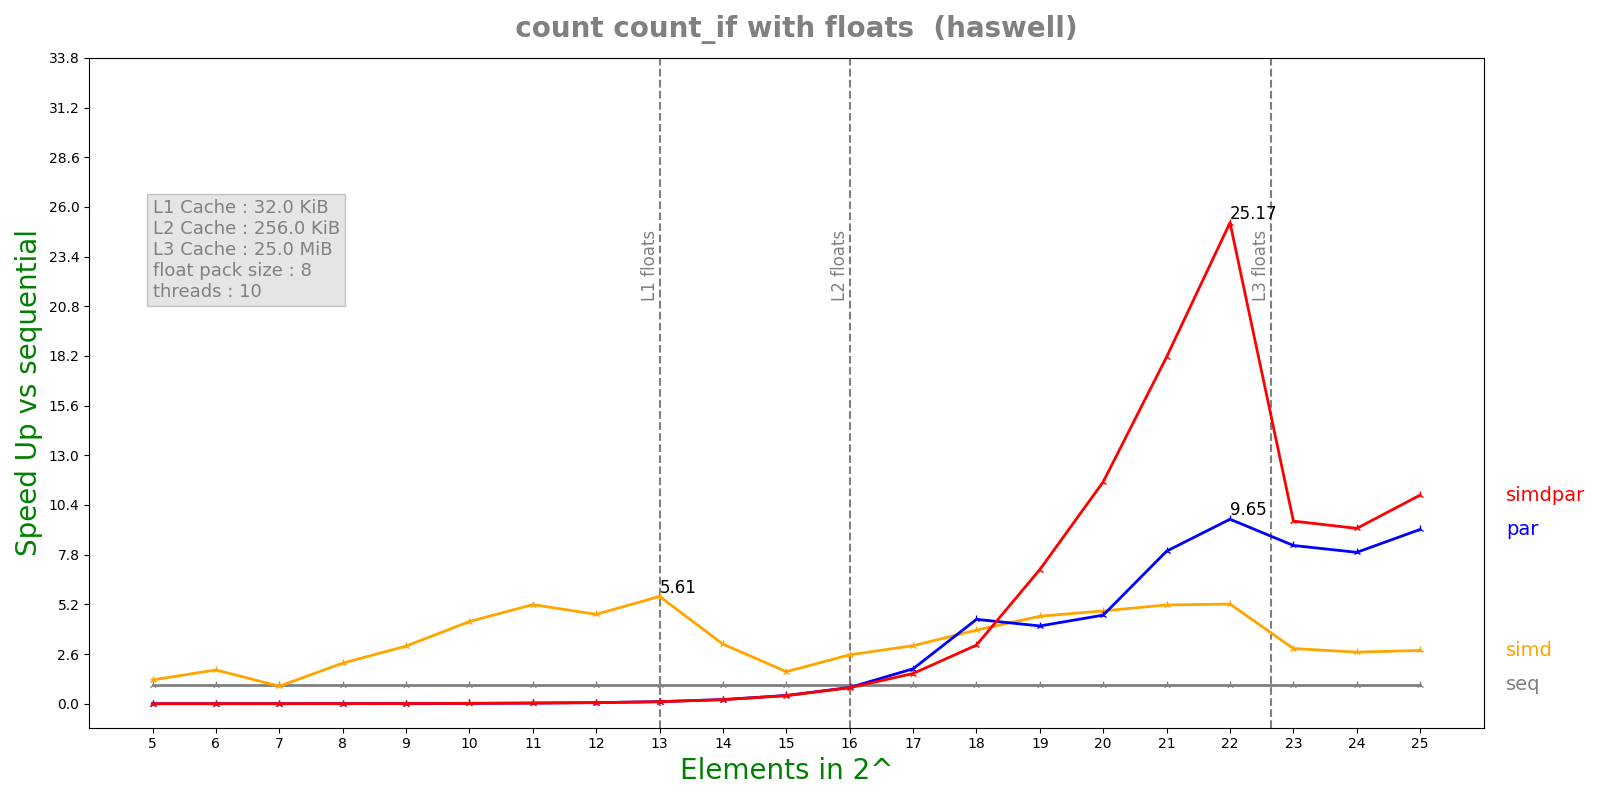

Source data for this figure (header and first rows):
n, lane, threads, seq, simd, par, simdpar
5, 8, 10, 1.0456e-07, 8.394e-08, 6.36007e-05, 6.41636e-05
6, 8, 10, 1.0012e-07, 5.666e-08, 6.17261e-05, 6.42018e-05
7, 8, 10, 1.6416e-07, 1.7894e-07, 6.18682e-05, 6.44382e-05
8, 8, 10, 2.6696e-07, 1.2586e-07, 6.21494e-05, 6.48987e-05
9, 8, 10, 4.902e-07, 1.626e-07, 6.27099e-05, 6.49587e-05
10, 8, 10, 1.17067e-06, 2.7228e-07, 6.4776e-05, 6.33454e-05
11, 8, 10, 2.097e-06, 4.0448e-07, 6.25116e-05, 6.47217e-05
12, 8, 10, 3.58275e-06, 7.6596e-07, 6.4096e-05, 6.59107e-05
13, 8, 10, 7.10383e-06, 1.26536e-06, 6.59497e-05, 6.77263e-05
14, 8, 10, 1.41285e-05, 4.5338e-06, 6.52823e-05, 6.72998e-05
15, 8, 10, 2.82212e-05, 1.68364e-05, 6.53659e-05, 6.74006e-05
16, 8, 10, 5.64665e-05, 2.20597e-05, 6.65668e-05, 6.74454e-05
17, 8, 10, 0.0001134, 3.73436e-05, 6.20878e-05, 7.17659e-05
18, 8, 10, 0.0002266, 5.88129e-05, 5.13267e-05, 7.38591e-05
19, 8, 10, 0.000489, 0.0001068, 0.0001202, 6.96433e-05
20, 8, 10, 0.0009084, 0.000187, 0.000196, 7.82261e-05
21, 8, 10, 0.001825, 0.0003532, 0.0002286, 0.0001006
22, 8, 10, 0.003651, 0.0007002, 0.0003782, 0.000145
23, 8, 10, 0.008051, 0.002788, 0.0009722, 0.0008424
24, 8, 10, 0.01619, 0.006001, 0.002044, 0.001765
25, 8, 10, 0.03245, 0.01164, 0.003558, 0.002972
